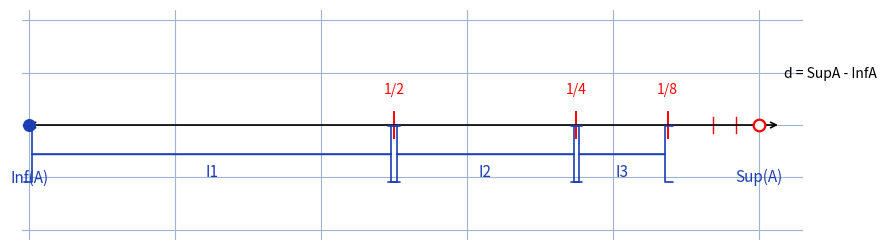

Write Python code to recreate this figure.
"""Reproduit le schema p.1 de hint-bornes-denombrable.

Figure d'origine (stylo bleu) : droite graduee de Inf(A)
(point plein) a Sup(A) (point vide), partition de l'intervalle
support I en I1, I2, I3, ... avec marques 1/2, 1/4, 1/8 et
mention d = SupA - InfA.

Sortie : raw/ensembles-cardinaux/hint-bornes-denombrable/assets/hint-bornes-denombrable-1.png

Usage :
  uv run scripts/reproduce_hint-bornes-denombrable_1.py   (depuis ~/KpihX-Labs/Explore/lab/)
"""

from pathlib import Path

import matplotlib.pyplot as plt

OUT = (
    Path.home()
    / "KpihX-Labs/Explore/sciencurious/raw/ensembles-cardinaux"
    "/hint-bornes-denombrable/assets/hint-bornes-denombrable-1.png"
)
OUT.parent.mkdir(parents=True, exist_ok=True)

BLUE, RED = "#1a3fb5", "red"

fig, ax = plt.subplots(figsize=(9, 2.6))
ax.set_xlim(-0.1, 10.6)
ax.set_ylim(-1.1, 1.1)
ax.grid(True, which="major", color="#9db3d8", linewidth=0.8)
ax.grid(True, which="minor", color="#9db3d8", linewidth=0.3, alpha=0.7)
ax.set_axisbelow(True)
ax.tick_params(labelbottom=False, labelleft=False, length=0)
for spine in ax.spines.values():
    spine.set_visible(False)

# Droite support avec fleches aux deux bouts.
ax.annotate("", xy=(10.3, 0), xytext=(-0.05, 0),
            arrowprops=dict(arrowstyle="<->", color="black", linewidth=1.2))
# Bornes : Inf(A) point plein, Sup(A) point vide.
ax.scatter([0], [0], color=BLUE, s=70, zorder=3)
ax.scatter([10], [0], facecolor="white", edgecolor=RED, s=70,
           linewidths=1.6, zorder=3)
ax.text(0, -0.55, "Inf(A)", color=BLUE, ha="center", fontsize=11)
ax.text(10, -0.55, "Sup(A)", color=BLUE, ha="center", fontsize=11)

# Marques de partition : 1/2, puis 1/4, puis 1/8.
for x, lab in [(5, "1/2"), (7.5, "1/4"), (8.75, "1/8")]:
    ax.plot([x, x], [-0.12, 0.12], color=RED, linewidth=1.4)
    ax.text(x, 0.30, lab, color=RED, ha="center", fontsize=10)
for x in [9.375, 9.6875]:
    ax.plot([x, x], [-0.08, 0.08], color=RED, linewidth=1.0)

# Accolades des sous-intervalles I1, I2, I3, ...
def brace(x0, x1, y, label):
    ax.annotate("", xy=(x0, y), xytext=(x1, y),
                arrowprops=dict(arrowstyle="-[, widthB=2.0, lengthB=0.6",
                                color=BLUE, linewidth=1.2))
    ax.annotate("", xy=(x1, y), xytext=(x0, y),
                arrowprops=dict(arrowstyle="-[, widthB=2.0, lengthB=0.6",
                                color=BLUE, linewidth=1.2))
    ax.text((x0 + x1) / 2, y - 0.22, label, color=BLUE,
            ha="center", fontsize=11)

brace(0, 5, -0.28, "I1")
brace(5, 7.5, -0.28, "I2")
brace(7.5, 8.75, -0.28, "I3")

ax.text(10.35, 0.45, "d = SupA - InfA", color="black", fontsize=10)

fig.tight_layout()
fig.savefig(OUT, dpi=150)
print(f"OK -> {OUT} ({OUT.stat().st_size} o)")
